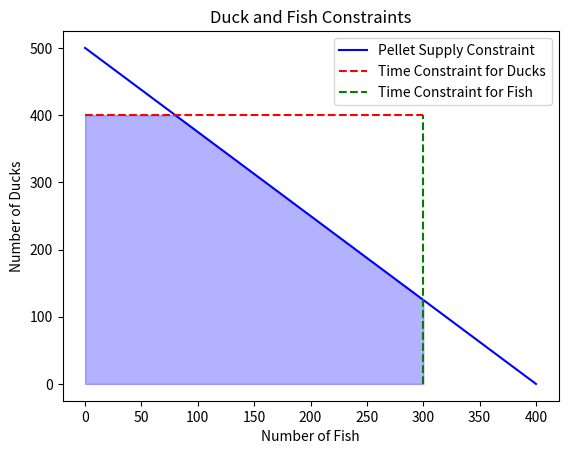

Source code (Python): (Note: this script raises an exception after producing the figure.)
import matplotlib.pyplot as plt
import numpy as np

# Constants
pellet_ducks = 100  # Pellets required for a duck
pellet_fish = 125   # Pellets required for a fish
pellet_supply = 50000  # Total available pellets
max_ducks = 400    # Maximum number of ducks
max_fish = 300     # Maximum number of fish

# Create a figure and axis
fig, ax = plt.subplots()

# Plot the constraint equations
# pellet_ducks * ducks + pellet_fish * fish <= pellet_supply
fish_values = np.linspace(0, pellet_supply/pellet_fish, 100)
duck_values = (pellet_supply - pellet_fish * fish_values) / pellet_ducks

plt.plot(fish_values, duck_values, color='blue', label='Pellet Supply Constraint')

fish_values = np.linspace(0, max_fish, 100)
duck_values = (pellet_supply - pellet_fish * fish_values) / pellet_ducks
duck_values[duck_values > max_ducks] = max_ducks  # Clip values exceeding max_ducks

plt.fill_between(fish_values, 0, duck_values, color='blue', alpha=0.3)

# ducks <= 400
plt.plot([0, max_fish], [max_ducks, max_ducks], color='red', linestyle='--', label='Time Constraint for Ducks')

# fish <= 300
plt.plot([max_fish, max_fish], [0, max_ducks], color='green', linestyle='--', label='Time Constraint for Fish')

# Set labels and title
plt.xlabel('Number of Fish')
plt.ylabel('Number of Ducks')
plt.title('Duck and Fish Constraints')
plt.legend()

# Save the figure
fig.savefig('report/figures/feasible_region.png')